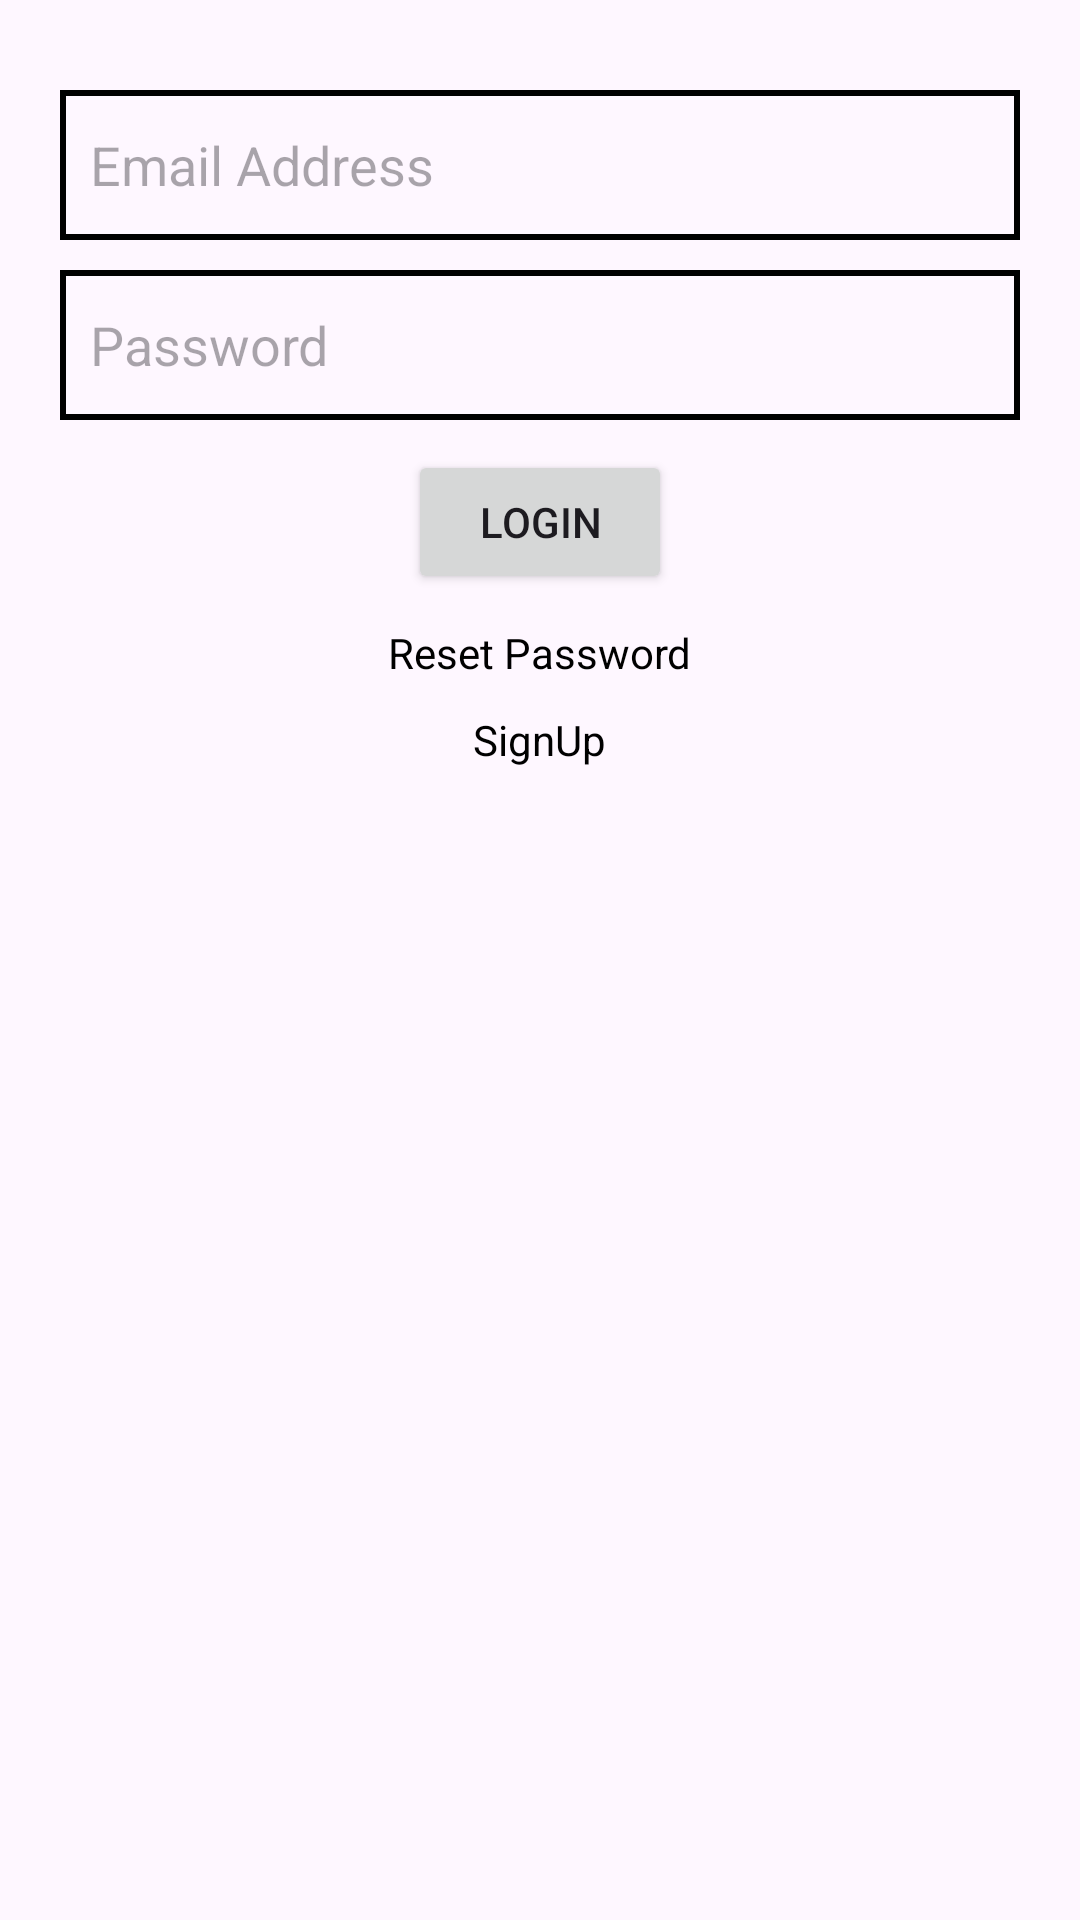

Produce the Android XML layout that renders to this screen, including the resource entries it uses.
<!-- AndroidManifest.xml: application theme Theme.StayFitwithFirebase -->
<!-- res/layout/activity_login.xml -->
<?xml version="1.0" encoding="utf-8"?>
<LinearLayout xmlns:android="http://schemas.android.com/apk/res/android"
    xmlns:app="http://schemas.android.com/apk/res-auto"
    xmlns:tools="http://schemas.android.com/tools"
    android:layout_width="match_parent"
    android:layout_height="match_parent"
    tools:context=".LoginActivity"
    android:padding="20dp"
    android:orientation="vertical">
    <EditText
        android:id="@+id/emailAddress"
        android:layout_marginTop="10dp"
        android:padding="10dp"
        android:background="@drawable/edittext_background"
        android:hint="Email Address"
        android:layout_width="match_parent"
        android:layout_height="50dp" />
    <EditText
        android:id="@+id/password"
        android:layout_marginTop="10dp"
        android:padding="10dp"
        android:background="@drawable/edittext_background"
        android:hint="Password"
        android:inputType="textPassword"
        android:layout_width="match_parent"
        android:layout_height="50dp"/>
    <Button
        android:id="@+id/login"
        android:layout_marginTop="10dp"
        android:layout_gravity="center"
        android:text="Login"
        android:layout_width="wrap_content"
        android:layout_height="wrap_content"/>
    <TextView
        android:id="@+id/resetPassword"
        android:textColor="@color/black"
        android:layout_gravity="center"
        android:layout_marginTop="10dp"
        android:text="Reset Password"
        android:layout_width="wrap_content"
        android:layout_height="wrap_content"/>
    <TextView
        android:id="@+id/goToSignUpActivity"
        android:textColor="@color/black"
        android:layout_gravity="center"
        android:layout_marginTop="10dp"
        android:text="SignUp"
        android:layout_width="wrap_content"
        android:layout_height="wrap_content"/>
</LinearLayout>
<!-- resources referenced by this layout -->
<resources>
  <!-- drawable edittext_background (drawable) -->
  <?xml version="1.0" encoding="utf-8"?>
  <shape xmlns:android="http://schemas.android.com/apk/res/android">
  
      <stroke android:color="@color/black" android:width="2dp"/>
  </shape>
  <style name="Theme.StayFitwithFirebase" parent="Base.Theme.StayFitwithFirebase" />
  <style name="Base.Theme.StayFitwithFirebase" parent="Theme.Material3.DayNight.NoActionBar">
          
          
      </style>
  <!-- not gathered from this repository: default colours our renderer supplied (Android Studio template values) -->
  <color name="black">#FF000000</color>
</resources>
